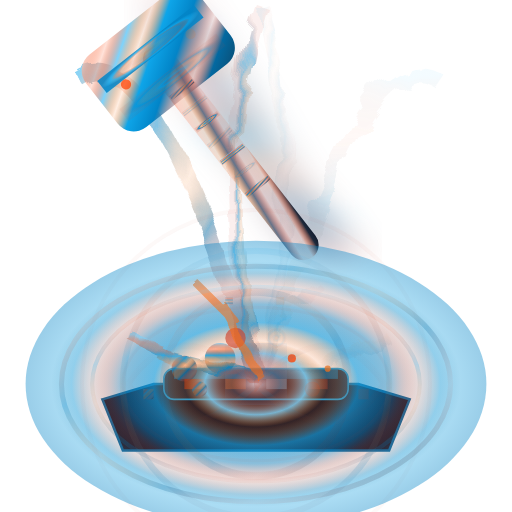
t = 0.00 s
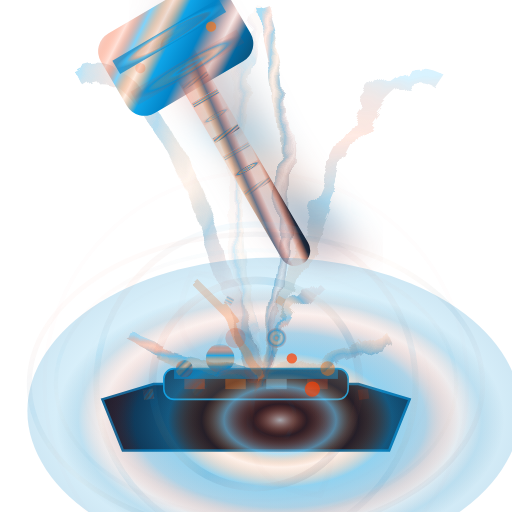
t = 1.33 s
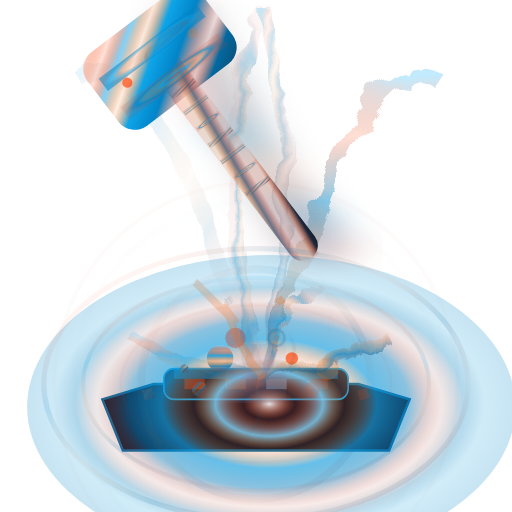
t = 2.67 s
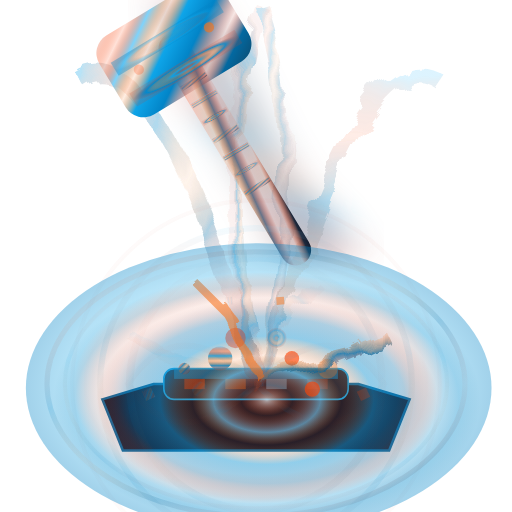
t = 4.00 s
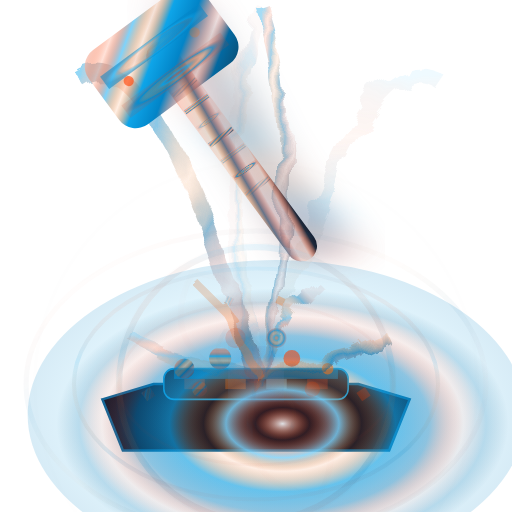
t = 5.33 s
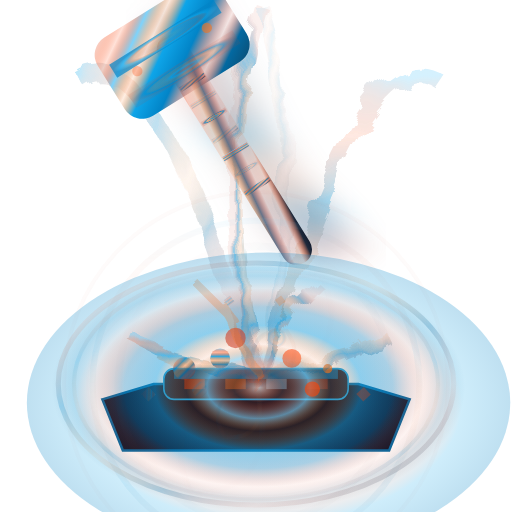
t = 6.67 s

The animated SVG that drew these frames (rendered in a browser with its animation timeline set to each time). Animation: 69 SMIL elements (animate=57,animateTransform=12); one cycle of 8.00 s, repeats indefinitely.

<svg viewBox="0 0 100 100" xmlns="http://www.w3.org/2000/svg">
  <defs>
    <!-- Plasma-forged steel gradient with 25% orange highlights -->
    <linearGradient id="plasma8" x1="0%" y1="0%" x2="100%" y2="100%">
      <stop offset="0%" style="stop-color:#F0F9FF;stop-opacity:1" />
      <stop offset="15%" style="stop-color:#FF3E00;stop-opacity:0.15" />
      <stop offset="25%" style="stop-color:#7DD3FC;stop-opacity:1" />
      <stop offset="35%" style="stop-color:#F97316;stop-opacity:0.12" />
      <stop offset="45%" style="stop-color:#0EA5E9;stop-opacity:1" />
      <stop offset="60%" style="stop-color:#0284C7;stop-opacity:1" />
      <stop offset="75%" style="stop-color:#CE422B;stop-opacity:0.1" />
      <stop offset="85%" style="stop-color:#0369A1;stop-opacity:1" />
      <stop offset="100%" style="stop-color:#0C4A6E;stop-opacity:1" />
    </linearGradient>
    <!-- Titanium handle with enhanced orange animation -->
    <linearGradient id="titaniumHandle8" x1="0%" y1="0%" x2="100%" y2="100%">
      <stop offset="0%" style="stop-color:#E2E8F0;stop-opacity:1" />
      <stop offset="15%" style="stop-color:#FF3E00;stop-opacity:0.18" />
      <stop offset="30%" style="stop-color:#F97316;stop-opacity:0.15" />
      <stop offset="45%" style="stop-color:#64748B;stop-opacity:1" />
      <stop offset="60%" style="stop-color:#CE422B;stop-opacity:0.12" />
      <stop offset="75%" style="stop-color:#FF3E00;stop-opacity:0.08" />
      <stop offset="90%" style="stop-color:#1E293B;stop-opacity:1" />
      <stop offset="100%" style="stop-color:#0F172A;stop-opacity:1" />
    </linearGradient>
    <!-- Plasma energy field with enhanced orange tint -->
    <radialGradient id="plasmaField8" cx="50%" cy="50%">
      <stop offset="0%" style="stop-color:#F0F9FF;stop-opacity:1" />
      <stop offset="12%" style="stop-color:#FF3E00;stop-opacity:0.12" />
      <stop offset="25%" style="stop-color:#7DD3FC;stop-opacity:0.9" />
      <stop offset="35%" style="stop-color:#F97316;stop-opacity:0.1" />
      <stop offset="50%" style="stop-color:#0EA5E9;stop-opacity:0.7" />
      <stop offset="65%" style="stop-color:#0284C7;stop-opacity:0.5" />
      <stop offset="80%" style="stop-color:#CE422B;stop-opacity:0.05" />
      <stop offset="90%" style="stop-color:#0369A1;stop-opacity:0.2" />
      <stop offset="100%" style="stop-color:#0C4A6E;stop-opacity:0" />
    </radialGradient>
    <!-- Enhanced orange animation gradient -->
    <radialGradient id="orangeSync4" cx="50%" cy="50%">
      <stop offset="0%" style="stop-color:#FF3E00;stop-opacity:0.25" />
      <stop offset="20%" style="stop-color:#F97316;stop-opacity:0.2" />
      <stop offset="40%" style="stop-color:#CE422B;stop-opacity:0.15" />
      <stop offset="60%" style="stop-color:#FF3E00;stop-opacity:0.1" />
      <stop offset="80%" style="stop-color:#0EA5E9;stop-opacity:0.8" />
      <stop offset="100%" style="stop-color:#0284C7;stop-opacity:1" />
    </radialGradient>
    <!-- Enhanced orange-blue synchronized flow -->
    <linearGradient id="orangeBlueSync4" x1="0%" y1="0%" x2="100%" y2="100%">
      <stop offset="0%" style="stop-color:#0EA5E9;stop-opacity:1" />
      <stop offset="15%" style="stop-color:#FF3E00;stop-opacity:0.3" />
      <stop offset="30%" style="stop-color:#0284C7;stop-opacity:1" />
      <stop offset="45%" style="stop-color:#F97316;stop-opacity:0.25" />
      <stop offset="60%" style="stop-color:#0369A1;stop-opacity:1" />
      <stop offset="75%" style="stop-color:#CE422B;stop-opacity:0.2" />
      <stop offset="90%" style="stop-color:#0C4A6E;stop-opacity:1" />
      <stop offset="100%" style="stop-color:#FF3E00;stop-opacity:0.15" />
    </linearGradient>
    <!-- Enhanced synchronized motion gradient -->
    <linearGradient id="motionSync4" x1="0%" y1="0%" x2="0%" y2="100%">
      <stop offset="0%" style="stop-color:#7DD3FC;stop-opacity:1" />
      <stop offset="20%" style="stop-color:#FF3E00;stop-opacity:0.35" />
      <stop offset="40%" style="stop-color:#0EA5E9;stop-opacity:1" />
      <stop offset="60%" style="stop-color:#F97316;stop-opacity:0.3" />
      <stop offset="80%" style="stop-color:#0284C7;stop-opacity:1" />
      <stop offset="100%" style="stop-color:#CE422B;stop-opacity:0.25" />
    </linearGradient>
    <!-- Spiral animation gradient -->
    <radialGradient id="spiralSync4" cx="50%" cy="50%">
      <stop offset="0%" style="stop-color:#FF3E00;stop-opacity:0.4" />
      <stop offset="25%" style="stop-color:#0EA5E9;stop-opacity:1" />
      <stop offset="50%" style="stop-color:#F97316;stop-opacity:0.3" />
      <stop offset="75%" style="stop-color:#0284C7;stop-opacity:1" />
      <stop offset="100%" style="stop-color:#CE422B;stop-opacity:0.2" />
    </radialGradient>
    <!-- Quantum distortion -->
    <filter id="quantumDistort8">
      <feTurbulence baseFrequency="0.08" numOctaves="3"/>
      <feDisplacementMap in="SourceGraphic" scale="4"/>
    </filter>
    <!-- Enhanced velocity blur -->
    <filter id="hyperVelocity8">
      <feGaussianBlur in="SourceGraphic" stdDeviation="4,1.2"/>
    </filter>
    <!-- Energy core glow -->
    <filter id="energyGlow8">
      <feGaussianBlur stdDeviation="3"/>
      <feColorMatrix values="1 0 0 0 0  0 1 0 0 0  0 0 1 0 0  0 0 0 1 0"/>
    </filter>
  </defs>
  
  <!-- High-tech anvil base -->
  <path d="M 20,78 L 30,75 L 70,75 L 80,78 L 76,88 L 24,88 Z" fill="#0F172A" stroke="#0369A1" stroke-width="0.5"/>
  <rect x="32" y="72" width="36" height="6" rx="2" fill="#1E293B" stroke="#0EA5E9" stroke-width="0.3"/>
  <!-- Tech surface pattern with 25% orange -->
  <rect x="34" y="72" width="32" height="2" fill="#0284C7" opacity="0.6"/>
  <rect x="36" y="74" width="4" height="2" fill="#FF3E00" opacity="0.4"/>
  <rect x="44" y="74" width="4" height="2" fill="#F97316" opacity="0.35"/>
  <rect x="52" y="74" width="4" height="2" fill="#7DD3FC" opacity="0.4"/>
  <rect x="60" y="74" width="4" height="2" fill="#CE422B" opacity="0.3"/>
  
  <!-- Enhanced synchronized plasma field animation -->
  <ellipse cx="50" cy="75" rx="40" ry="24" fill="url(#plasmaField8)" opacity="0.95">
    <animateTransform attributeName="transform" type="scale" values="1;1.12;1" dur="3.4s" repeatCount="indefinite"/>
    <animate attributeName="opacity" values="0.95;0.65;0.95" dur="2.6s" repeatCount="indefinite"/>
  </ellipse>

  <!-- Quantum distortion trails with enhanced synchronized animation (25% orange) -->
  <g opacity="0.6" filter="url(#quantumDistort8)">
    <path d="M 15,15 Q 30,5 50,75" stroke="url(#orangeBlueSync4)" stroke-width="3" fill="none" opacity="0.8">
      <animate attributeName="opacity" values="0.8;0.15;0.8" dur="1.8s" repeatCount="indefinite"/>
    </path>
    <path d="M 85,15 Q 70,5 50,75" stroke="url(#motionSync4)" stroke-width="3" fill="none" opacity="0.8">
      <animate attributeName="opacity" values="0.15;0.8;0.15" dur="1.8s" repeatCount="indefinite"/>
    </path>
    <path d="M 50,0 Q 40,30 50,75" stroke="url(#spiralSync4)" stroke-width="2.5" fill="none" opacity="0.7">
      <animate attributeName="opacity" values="0.7;0.1;0.7" dur="2.2s" repeatCount="indefinite"/>
    </path>
    <path d="M 50,0 Q 60,30 50,75" stroke="url(#orangeBlueSync4)" stroke-width="2.5" fill="none" opacity="0.65">
      <animate attributeName="opacity" values="0.1;0.7;0.1" dur="2.2s" repeatCount="indefinite"/>
    </path>
  </g>

  <!-- Enhanced synchronized hyper-velocity motion blur -->
  <g opacity="0.5" filter="url(#hyperVelocity8)">
    <rect x="46" y="2" width="8" height="56" fill="url(#motionSync4)" transform="rotate(-38 50 30)">
      <animateTransform attributeName="transform" type="rotate" values="-38 50 30;-46 50 30;-38 50 30" dur="1.3s" repeatCount="indefinite"/>
      <animate attributeName="opacity" values="1;0.4;1" dur="1.3s" repeatCount="indefinite"/>
    </rect>
    <rect x="44" y="-2" width="8" height="56" fill="url(#orangeBlueSync4)" transform="rotate(-34 48 26)">
      <animateTransform attributeName="transform" type="rotate" values="-34 48 26;-26 48 26;-34 48 26" dur="1.6s" repeatCount="indefinite"/>
      <animate attributeName="opacity" values="0.4;1;0.4" dur="1.6s" repeatCount="indefinite"/>
    </rect>
    <rect x="42" y="-6" width="8" height="56" fill="url(#spiralSync4)" transform="rotate(-30 46 22)">
      <animateTransform attributeName="transform" type="rotate" values="-30 46 22;-22 46 22;-30 46 22" dur="1.9s" repeatCount="indefinite"/>
      <animate attributeName="opacity" values="1;0.4;1" dur="1.9s" repeatCount="indefinite"/>
    </rect>
  </g>

  <!-- Main plasma hammer with enhanced synchronized animation flow -->
  <g transform="rotate(-38 50 36)">
    <animateTransform attributeName="transform" type="rotate" values="-38 50 36;-30 50 36;-38 50 36" dur="2.8s" repeatCount="indefinite"/>
    <!-- Titanium handle with enhanced synchronized grip -->
    <rect x="47" y="2" width="6" height="52" rx="3" fill="url(#titaniumHandle8)"/>
    <!-- Enhanced synchronized tech grip pattern -->
    <rect x="47.2" y="12" width="5.6" height="1" fill="url(#orangeBlueSync4)" opacity="0.85">
      <animate attributeName="opacity" values="0.85;0.25;0.85" dur="2.2s" repeatCount="indefinite"/>
    </rect>
    <rect x="47.2" y="16" width="5.6" height="1" fill="url(#motionSync4)" opacity="0.8">
      <animate attributeName="opacity" values="0.25;0.85;0.25" dur="2.2s" repeatCount="indefinite"/>
    </rect>
    <rect x="47.2" y="20" width="5.6" height="1" fill="url(#spiralSync4)" opacity="0.85">
      <animate attributeName="opacity" values="0.85;0.25;0.85" dur="2.2s" repeatCount="indefinite"/>
    </rect>
    <rect x="47.2" y="24" width="5.6" height="1" fill="url(#orangeBlueSync4)" opacity="0.75">
      <animate attributeName="opacity" values="0.25;0.85;0.25" dur="2.2s" repeatCount="indefinite"/>
    </rect>
    <rect x="47.2" y="28" width="5.6" height="1" fill="url(#motionSync4)" opacity="0.85">
      <animate attributeName="opacity" values="0.85;0.25;0.85" dur="2.2s" repeatCount="indefinite"/>
    </rect>
    <rect x="47.2" y="32" width="5.6" height="1" fill="url(#spiralSync4)" opacity="0.8">
      <animate attributeName="opacity" values="0.25;0.85;0.25" dur="2.2s" repeatCount="indefinite"/>
    </rect>
    <rect x="47.2" y="36" width="5.6" height="1" fill="url(#orangeBlueSync4)" opacity="0.85">
      <animate attributeName="opacity" values="0.85;0.25;0.85" dur="2.2s" repeatCount="indefinite"/>
    </rect>
    <!-- Plasma-forged hammer head -->
    <rect x="36" y="-4" width="28" height="18" rx="4" fill="url(#plasma8)"/>
    <!-- Energy core with enhanced synchronized animation -->
    <rect x="38" y="1" width="24" height="3" fill="url(#orangeSync4)" opacity="0.85">
      <animate attributeName="opacity" values="0.85;0.35;0.85" dur="1.6s" repeatCount="indefinite"/>
    </rect>
    <rect x="38" y="8" width="24" height="3" fill="url(#spiralSync4)" opacity="0.8">
      <animate attributeName="opacity" values="0.35;0.85;0.35" dur="1.6s" repeatCount="indefinite"/>
    </rect>
    <!-- Tech details with enhanced synchronized animation -->
    <circle cx="42" cy="5" r="1" fill="#FF3E00" opacity="0.7">
      <animate attributeName="opacity" values="0.7;0.15;0.7" dur="2.8s" repeatCount="indefinite"/>
    </circle>
    <circle cx="58" cy="5" r="1" fill="#F97316" opacity="0.8">
      <animate attributeName="opacity" values="0.15;0.7;0.15" dur="2.8s" repeatCount="indefinite"/>
    </circle>
  </g>

  <!-- Enhanced synchronized plasma explosion core -->
  <circle cx="50" cy="73" r="5" fill="url(#orangeSync4)" filter="url(#energyGlow8)">
    <animate attributeName="r" values="5;1.5;5" dur="0.9s" repeatCount="indefinite"/>
    <animate attributeName="opacity" values="1;0.4;1" dur="0.9s" repeatCount="indefinite"/>
  </circle>

  <!-- Enhanced synchronized particle burst (25% orange integration) -->
  <g opacity="0.9">
    <circle cx="43" cy="70" r="3" fill="url(#motionSync4)">
      <animate attributeName="r" values="3;0.8;3" dur="1.4s" repeatCount="indefinite"/>
    </circle>
    <circle cx="57" cy="70" r="3" fill="#FF3E00" opacity="0.85">
      <animate attributeName="r" values="0.8;3;0.8" dur="1.4s" repeatCount="indefinite"/>
      <animate attributeName="opacity" values="0.85;0.25;0.85" dur="1.4s" repeatCount="indefinite"/>
    </circle>
    <circle cx="36" cy="72" r="2.5" fill="url(#orangeBlueSync4)" opacity="0.9">
      <animate attributeName="r" values="2.5;0.6;2.5" dur="1.7s" repeatCount="indefinite"/>
    </circle>
    <circle cx="64" cy="72" r="2.5" fill="#F97316" opacity="0.8">
      <animate attributeName="r" values="0.6;2.5;0.6" dur="1.7s" repeatCount="indefinite"/>
      <animate attributeName="opacity" values="0.8;0.15;0.8" dur="1.7s" repeatCount="indefinite"/>
    </circle>
    <circle cx="46" cy="66" r="2" fill="#CE422B" opacity="0.7">
      <animate attributeName="opacity" values="0.7;0.1;0.7" dur="2.2s" repeatCount="indefinite"/>
    </circle>
    <circle cx="54" cy="66" r="2" fill="url(#spiralSync4)" opacity="0.8">
      <animate attributeName="opacity" values="0.1;0.8;0.1" dur="2.2s" repeatCount="indefinite"/>
    </circle>
    <circle cx="39" cy="76" r="1.5" fill="url(#orangeBlueSync4)" opacity="0.75">
      <animate attributeName="opacity" values="0.75;0.15;0.75" dur="2.6s" repeatCount="indefinite"/>
    </circle>
    <circle cx="61" cy="76" r="1.5" fill="#FF3E00" opacity="0.7">
      <animate attributeName="opacity" values="0.15;0.75;0.15" dur="2.6s" repeatCount="indefinite"/>
    </circle>
  </g>

  <!-- Enhanced synchronized quantum energy discharge -->
  <g filter="url(#quantumDistort8)" opacity="0.7">
    <path d="M 50,73 L 30,68 L 35,70 L 25,65 L 30,67" stroke="url(#motionSync4)" stroke-width="2" fill="none">
      <animate attributeName="opacity" values="1;0.1;1" dur="1.6s" repeatCount="indefinite"/>
    </path>
    <path d="M 50,73 L 70,68 L 65,70 L 75,65 L 70,67" stroke="url(#orangeBlueSync4)" stroke-width="2" fill="none">
      <animate attributeName="opacity" values="0.1;1;0.1" dur="1.6s" repeatCount="indefinite"/>
    </path>
    <path d="M 50,73 L 42,58 L 45,62 L 38,55 L 42,59" stroke="#F97316" stroke-width="1.5" fill="none" opacity="0.8">
      <animate attributeName="opacity" values="0.8;0.15;0.8" dur="2s" repeatCount="indefinite"/>
    </path>
    <path d="M 50,73 L 58,58 L 55,62 L 62,55 L 58,59" stroke="url(#spiralSync4)" stroke-width="1.5" fill="none">
      <animate attributeName="opacity" values="0.15;0.8;0.15" dur="2s" repeatCount="indefinite"/>
    </path>
  </g>

  <!-- Enhanced synchronized plasma wave rings -->
  <g opacity="0.4">
    <circle cx="50" cy="75" r="18" fill="none" stroke="url(#orangeBlueSync4)" stroke-width="1.5">
      <animate attributeName="r" values="18;28;18" dur="1.5s" repeatCount="indefinite"/>
      <animate attributeName="opacity" values="0.4;0.02;0.4" dur="1.5s" repeatCount="indefinite"/>
    </circle>
    <circle cx="50" cy="75" r="26" fill="none" stroke="url(#motionSync4)" stroke-width="1.2">
      <animate attributeName="r" values="26;36;26" dur="1.8s" repeatCount="indefinite"/>
      <animate attributeName="opacity" values="0.4;0.02;0.4" dur="1.8s" repeatCount="indefinite"/>
    </circle>
    <circle cx="50" cy="75" r="34" fill="none" stroke="url(#spiralSync4)" stroke-width="0.8">
      <animate attributeName="r" values="34;44;34" dur="2.1s" repeatCount="indefinite"/>
      <animate attributeName="opacity" values="0.4;0.02;0.4" dur="2.1s" repeatCount="indefinite"/>
    </circle>
  </g>

  <!-- Enhanced synchronized energy matrix particles -->
  <g opacity="0.6">
    <rect x="28" y="76" width="2" height="2" fill="url(#orangeBlueSync4)" opacity="0.85">
      <animateTransform attributeName="transform" type="rotate" values="0 29 77;360 29 77" dur="2.8s" repeatCount="indefinite"/>
      <animate attributeName="opacity" values="0.85;0.15;0.85" dur="1.4s" repeatCount="indefinite"/>
    </rect>
    <rect x="70" y="76" width="2" height="2" fill="#FF3E00" opacity="0.8">
      <animateTransform attributeName="transform" type="rotate" values="180 71 77;540 71 77" dur="2.8s" repeatCount="indefinite"/>
      <animate attributeName="opacity" values="0.15;0.85;0.15" dur="1.4s" repeatCount="indefinite"/>
    </rect>
    <rect x="44" y="58" width="1.5" height="1.5" fill="url(#motionSync4)" opacity="0.8">
      <animateTransform attributeName="transform" type="rotate" values="0 44.75 58.75;360 44.75 58.75" dur="2.3s" repeatCount="indefinite"/>
      <animate attributeName="opacity" values="0.8;0.15;0.8" dur="1.6s" repeatCount="indefinite"/>
    </rect>
    <rect x="54" y="58" width="1.5" height="1.5" fill="#F97316" opacity="0.7">
      <animateTransform attributeName="transform" type="rotate" values="180 54.75 58.75;540 54.75 58.75" dur="2.3s" repeatCount="indefinite"/>
      <animate attributeName="opacity" values="0.15;0.8;0.15" dur="1.6s" repeatCount="indefinite"/>
    </rect>
  </g>

  <!-- Enhanced synchronized orange animation accents (25% integration) -->
  <ellipse cx="50" cy="75" rx="45" ry="28" fill="url(#orangeSync4)" opacity="0.4">
    <animate attributeName="opacity" values="0.4;0.1;0.4" dur="3.8s" repeatCount="indefinite"/>
    <animateTransform attributeName="transform" type="scale" values="1;1.1;1" dur="3.8s" repeatCount="indefinite"/>
  </ellipse>

  <!-- Enhanced synchronized flow patterns -->
  <g opacity="0.35">
    <ellipse cx="50" cy="75" rx="38" ry="23" fill="none" stroke="url(#orangeBlueSync4)" stroke-width="1" opacity="0.7">
      <animate attributeName="rx" values="38;46;38" dur="3.4s" repeatCount="indefinite"/>
      <animate attributeName="ry" values="23;31;23" dur="3.4s" repeatCount="indefinite"/>
      <animate attributeName="opacity" values="0.7;0.05;0.7" dur="3.4s" repeatCount="indefinite"/>
    </ellipse>
    <ellipse cx="50" cy="75" rx="32" ry="19" fill="none" stroke="url(#motionSync4)" stroke-width="0.8" opacity="0.6">
      <animate attributeName="rx" values="32;40;32" dur="3s" repeatCount="indefinite"/>
      <animate attributeName="ry" values="19;27;19" dur="3s" repeatCount="indefinite"/>
      <animate attributeName="opacity" values="0.6;0.05;0.6" dur="3s" repeatCount="indefinite"/>
    </ellipse>
    <ellipse cx="50" cy="75" rx="26" ry="15" fill="none" stroke="url(#spiralSync4)" stroke-width="0.6" opacity="0.5">
      <animate attributeName="rx" values="26;34;26" dur="2.6s" repeatCount="indefinite"/>
      <animate attributeName="ry" values="15;23;15" dur="2.6s" repeatCount="indefinite"/>
      <animate attributeName="opacity" values="0.5;0.05;0.5" dur="2.6s" repeatCount="indefinite"/>
    </ellipse>
  </g>

  <!-- Spiral animation enhancement -->
  <g opacity="0.3">
    <path d="M 50,75 Q 35,60 25,75 Q 35,90 50,75 Q 65,60 75,75 Q 65,90 50,75" stroke="url(#spiralSync4)" stroke-width="1.2" fill="none">
      <animate attributeName="opacity" values="0.3;0.05;0.3" dur="4.2s" repeatCount="indefinite"/>
      <animateTransform attributeName="transform" type="rotate" values="0 50 75;360 50 75" dur="8s" repeatCount="indefinite"/>
    </path>
    <path d="M 50,75 Q 42,67 38,75 Q 42,83 50,75 Q 58,67 62,75 Q 58,83 50,75" stroke="url(#orangeBlueSync4)" stroke-width="0.8" fill="none">
      <animate attributeName="opacity" values="0.05;0.3;0.05" dur="4.2s" repeatCount="indefinite"/>
      <animateTransform attributeName="transform" type="rotate" values="180 50 75;540 50 75" dur="8s" repeatCount="indefinite"/>
    </path>
  </g>
</svg>